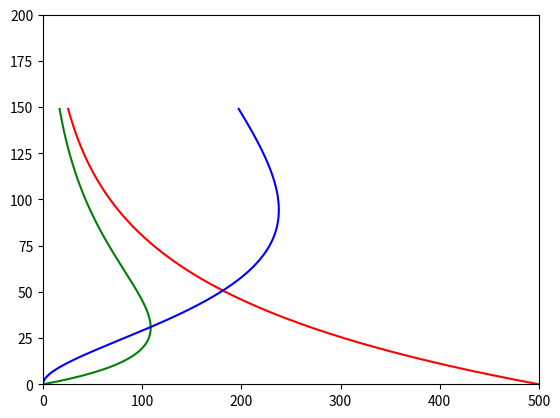

The matplotlib source for this figure:
import numpy as np
from scipy.integrate import odeint
import matplotlib.pyplot as plt
from matplotlib.animation import FuncAnimation

t = np.arange(0, 10000, 0.5)

def decay_func(z, t):
    A, B, C =  z
    dA_dt = - k1*A
    dB_dt = k1*A - k2*B
    dC_dt = k2*B - k3*C
    return dA_dt, dB_dt, dC_dt

k1 = 0.02
k2 = 0.05
k3 = 0.01

A0 = 500
B0 = 0
C0 = 0
z0 = A0, B0, C0

sol = odeint(decay_func, z0, t)
A = sol[:, 0]
B = sol[:, 1]
C = sol[:, 2]

def animate(i):
    A_sum.set_data([A[:i]], [t[:i]])
    B_sum.set_data([B[:i]], [t[:i]])
    C_sum.set_data([C[:i]], [t[:i]])

fig, ax = plt.subplots()

A_sum, = plt.plot([], [], '-', color='r')
B_sum, = plt.plot([], [], '-', color='g')
C_sum, = plt.plot([], [], '-', color='b')

ax.set_xlim(0, 500)
ax.set_ylim(0, 200)

ani = FuncAnimation(fig, animate, frames=300, interval=30)
ani.save('lab_3_extratask1.gif')
